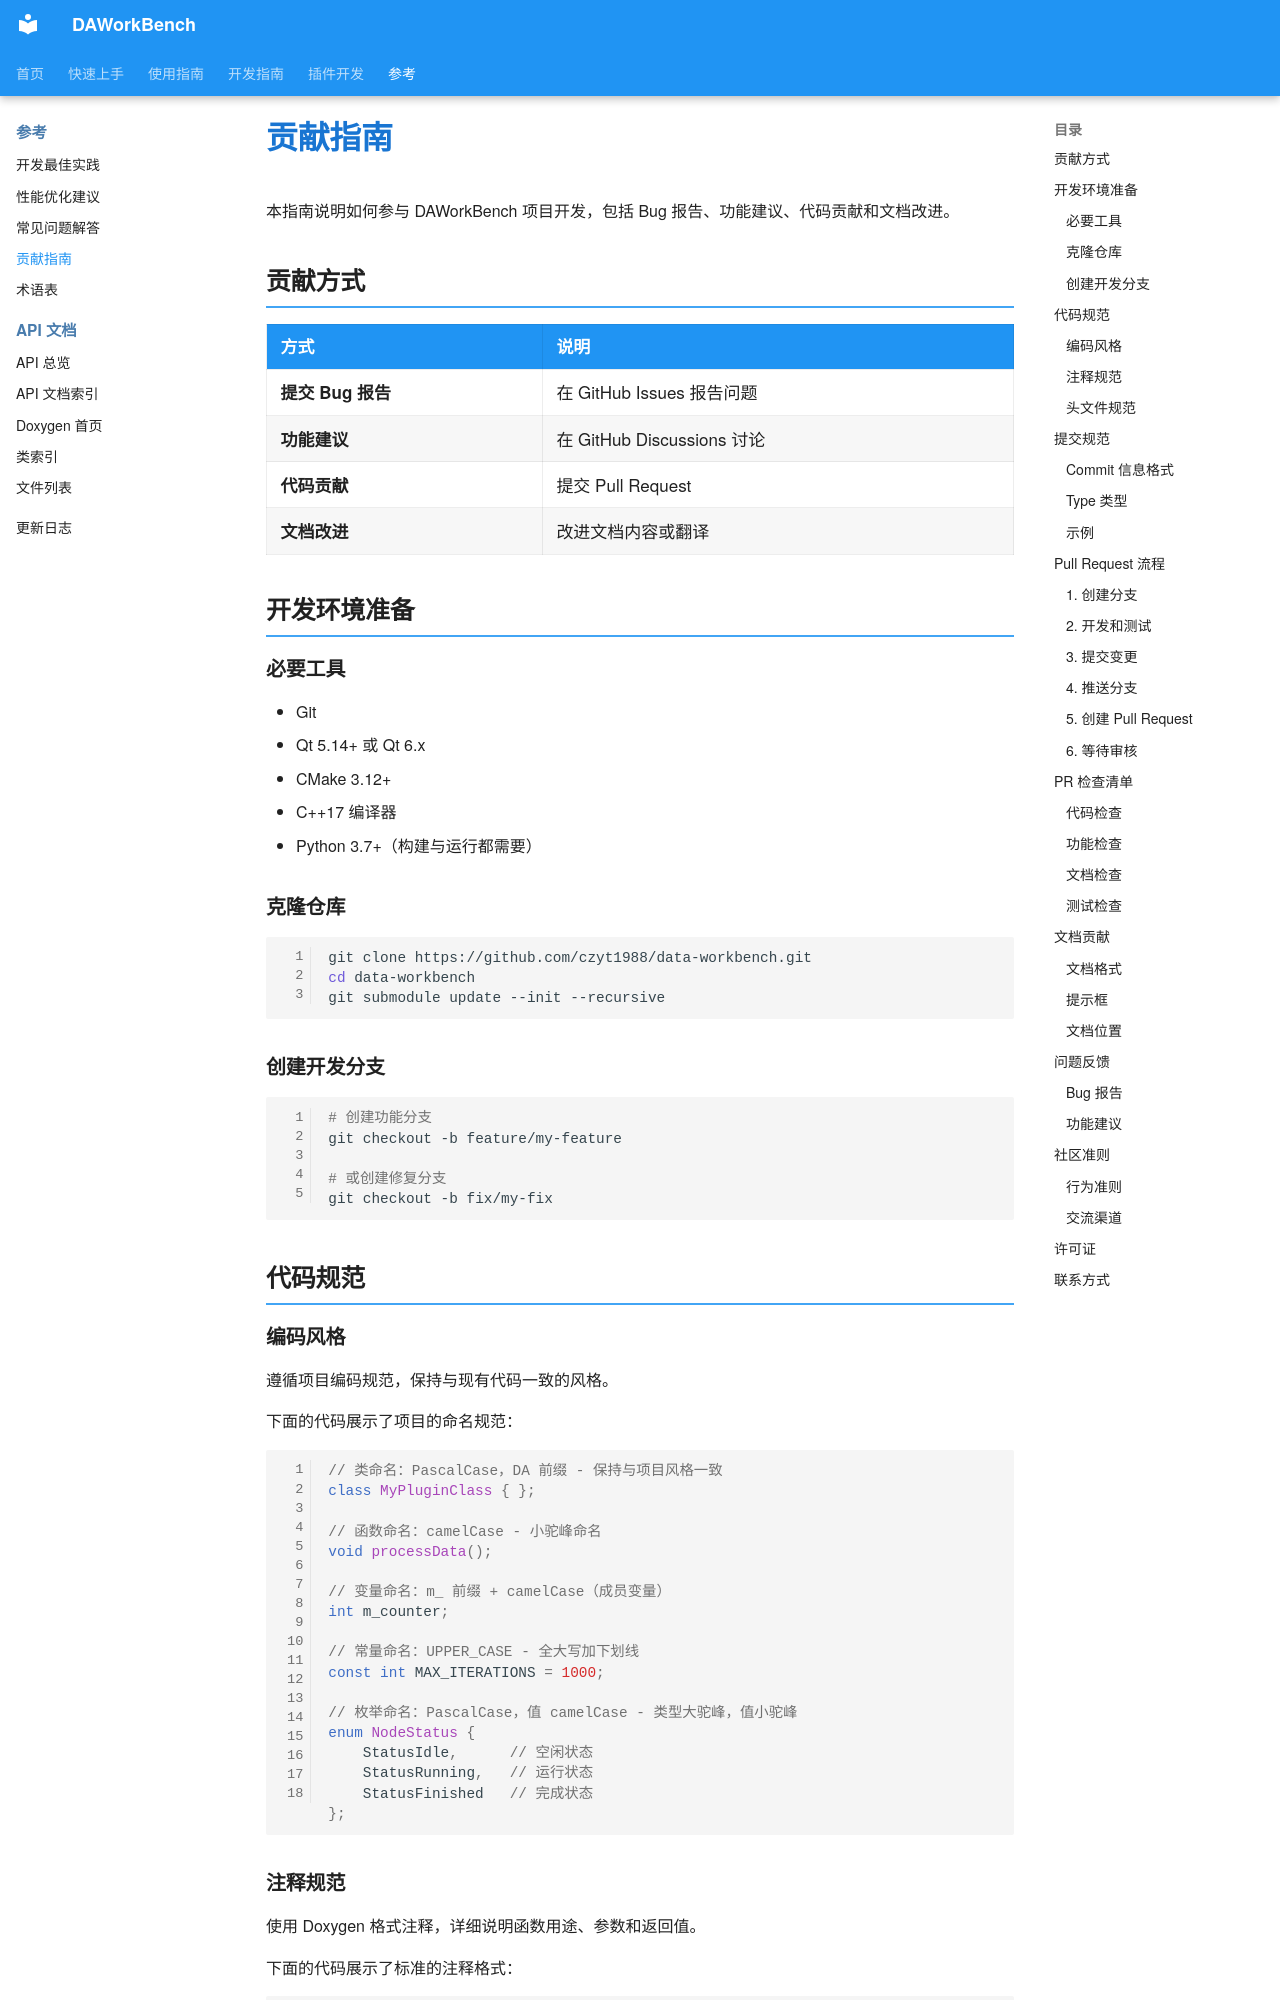

repository: czyt1988/data-workbench · page: zh/reference/contribution-guide/index.html · generator: mkdocs

# 贡献指南

本指南说明如何参与 DAWorkBench 项目开发，包括 Bug 报告、功能建议、代码贡献和文档改进。

## 贡献方式

| 方式 | 说明 |
|------|------|
| **提交 Bug 报告** | 在 GitHub Issues 报告问题 |
| **功能建议** | 在 GitHub Discussions 讨论 |
| **代码贡献** | 提交 Pull Request |
| **文档改进** | 改进文档内容或翻译 |

## 开发环境准备

### 必要工具

- Git
- Qt 5.14+ 或 Qt 6.x
- CMake 3.12+
- C++17 编译器
- Python 3.7+（构建与运行都需要）

### 克隆仓库

```bash
git clone https://github.com/czyt1988/data-workbench.git
cd data-workbench
git submodule update --init --recursive
```

### 创建开发分支

```bash
# 创建功能分支
git checkout -b feature/my-feature

# 或创建修复分支
git checkout -b fix/my-fix
```

## 代码规范
